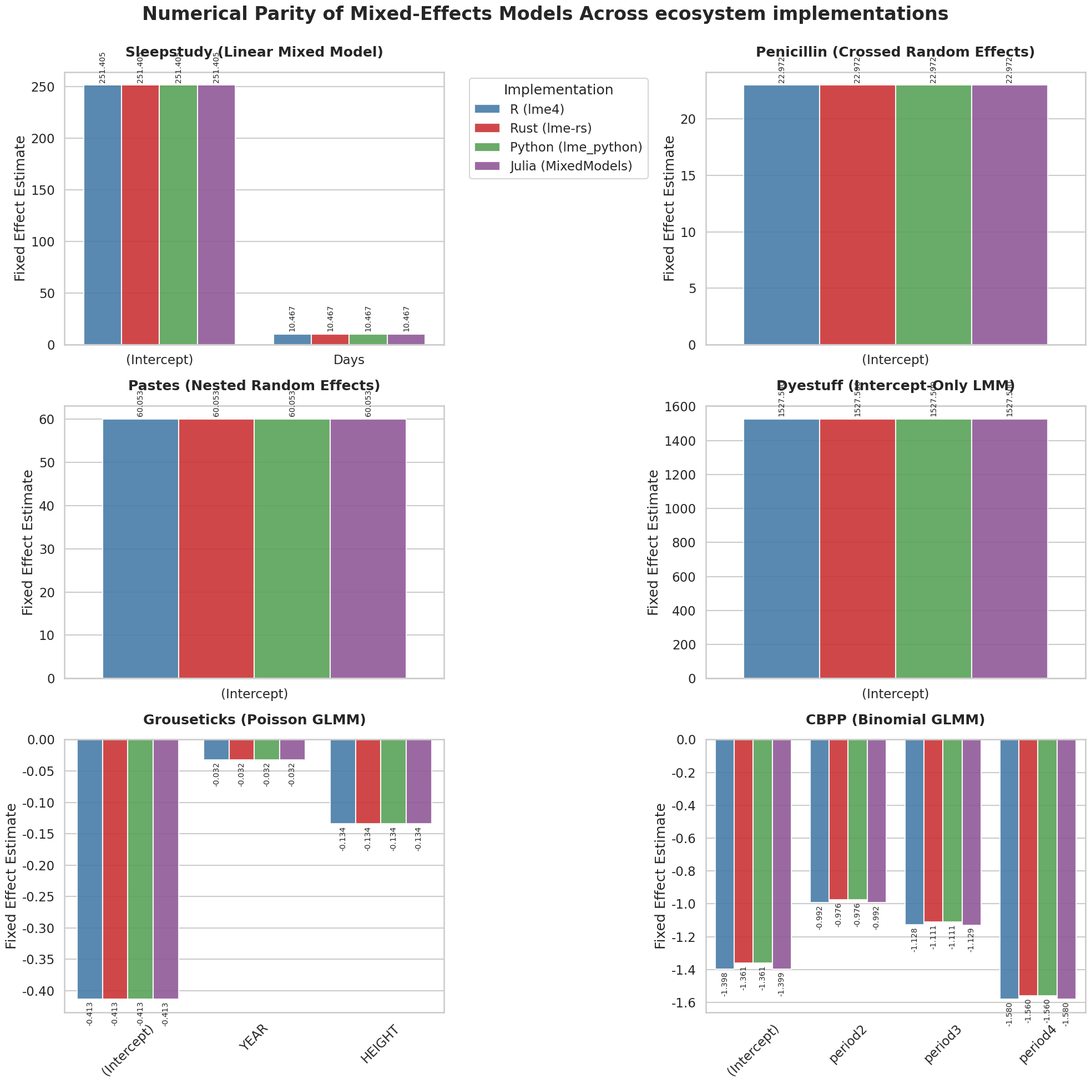

The matplotlib source for this figure: (Note: this script raises an exception after producing the figure.)
import matplotlib.pyplot as plt
import seaborn as sns
import numpy as np
import pandas as pd

# Data extracted from COMPARISONS.md
data = []

# Sleepstudy (LMM)
# R, Rust, Python, Julia
sleepstudy = {
    'Dataset': 'Sleepstudy (LMM)',
    '(Intercept)': [251.405, 251.405, 251.405, 251.405],
    'Days': [10.467, 10.467, 10.467, 10.467]
}
for i, lang in enumerate(['R (lme4)', 'Rust (lme-rs)', 'Python (lme_python)', 'Julia (MixedModels)']):
    data.append({'Dataset': 'Sleepstudy', 'Language': lang, 'Parameter': '(Intercept)', 'Estimate': sleepstudy['(Intercept)'][i]})
    data.append({'Dataset': 'Sleepstudy', 'Language': lang, 'Parameter': 'Days', 'Estimate': sleepstudy['Days'][i]})

# Grouseticks (Poisson)
grouseticks = {
    'Dataset': 'Grouseticks (Poisson GLMM)',
    '(Intercept)': [-0.4132, -0.4132, -0.4132, -0.4134],
    'YEAR': [-0.0322, -0.0322, -0.0322, -0.0322],
    'HEIGHT': [-0.1344, -0.1344, -0.1344, -0.1344]
}
for i, lang in enumerate(['R (lme4)', 'Rust (lme-rs)', 'Python (lme_python)', 'Julia (MixedModels)']):
    for param in ['(Intercept)', 'YEAR', 'HEIGHT']:
        data.append({'Dataset': 'Grouseticks', 'Language': lang, 'Parameter': param, 'Estimate': grouseticks[param][i]})

# CBPP (Binomial)
cbpp = {
    '(Intercept)': [-1.3983, -1.3605, -1.3605, -1.3985],
    'period2': [-0.9919, -0.9761, -0.9761, -0.9923],
    'period3': [-1.1282, -1.1110, -1.1110, -1.1287],
    'period4': [-1.5797, -1.5596, -1.5596, -1.5803]
}
for i, lang in enumerate(['R (lme4)', 'Rust (lme-rs)', 'Python (lme_python)', 'Julia (MixedModels)']):
    for param in ['(Intercept)', 'period2', 'period3', 'period4']:
        data.append({'Dataset': 'CBPP', 'Language': lang, 'Parameter': param, 'Estimate': cbpp[param][i]})

# Penicillin (Crossed)
penicillin = {
    '(Intercept)': [22.9722, 22.9722, 22.9722, 22.9722]
}
for i, lang in enumerate(['R (lme4)', 'Rust (lme-rs)', 'Python (lme_python)', 'Julia (MixedModels)']):
    data.append({'Dataset': 'Penicillin', 'Language': lang, 'Parameter': '(Intercept)', 'Estimate': penicillin['(Intercept)'][i]})

# Pastes (Nested)
pastes = {
    '(Intercept)': [60.0533, 60.0533, 60.0533, 60.0533]
}
for i, lang in enumerate(['R (lme4)', 'Rust (lme-rs)', 'Python (lme_python)', 'Julia (MixedModels)']):
    data.append({'Dataset': 'Pastes', 'Language': lang, 'Parameter': '(Intercept)', 'Estimate': pastes['(Intercept)'][i]})

# Dyestuff (Intercept-Only)
dyestuff = {
    '(Intercept)': [1527.50, 1527.50, 1527.50, 1527.50]
}
for i, lang in enumerate(['R (lme4)', 'Rust (lme-rs)', 'Python (lme_python)', 'Julia (MixedModels)']):
    data.append({'Dataset': 'Dyestuff', 'Language': lang, 'Parameter': '(Intercept)', 'Estimate': dyestuff['(Intercept)'][i]})

df = pd.DataFrame(data)

# Set style
sns.set_theme(style="whitegrid", context="talk")
colors = ['#377eb8', '#e41a1c', '#4daf4a', '#984ea3'] # R, Rust, Python, Julia

fig, axes = plt.subplots(3, 2, figsize=(20, 20))
axes = axes.flatten()

datasets = ['Sleepstudy', 'Penicillin', 'Pastes', 'Dyestuff', 'Grouseticks', 'CBPP']
titles = ['Sleepstudy (Linear Mixed Model)', 'Penicillin (Crossed Random Effects)', 'Pastes (Nested Random Effects)',
          'Dyestuff (Intercept-Only LMM)', 'Grouseticks (Poisson GLMM)', 'CBPP (Binomial GLMM)']

for i, (dataset, title) in enumerate(zip(datasets, titles)):
    ax = axes[i]
    subset = df[df['Dataset'] == dataset]
    
    sns.barplot(
        data=subset, 
        x='Parameter', 
        y='Estimate', 
        hue='Language', 
        ax=ax,
        palette=colors,
        alpha=0.9
    )
    
    ax.set_title(title, pad=20, fontsize=18, fontweight='bold')
    ax.set_xlabel('')
    ax.set_ylabel('Fixed Effect Estimate')
    
    # We only need one legend
    if i == 0:
        ax.legend(title='Implementation', bbox_to_anchor=(1.05, 1), loc='upper left')
    else:
        ax.get_legend().remove()
        
    # Rotate x labels for CBPP and Grouseticks
    if dataset in ['CBPP', 'Grouseticks']:
        ax.tick_params(axis='x', rotation=45)
        
    # Add exact value labels on top of bars
    for container in ax.containers:
        ax.bar_label(container, fmt='%.3f', padding=3, rotation=90, fontsize=10)

plt.tight_layout()
plt.subplots_adjust(top=0.92)
fig.suptitle('Numerical Parity of Mixed-Effects Models Across ecosystem implementations', fontsize=24, fontweight='bold')

plt.savefig('comparisons/comparison_chart.png', dpi=300, bbox_inches='tight')
print("Saved chart to comparisons/comparison_chart.png!")
